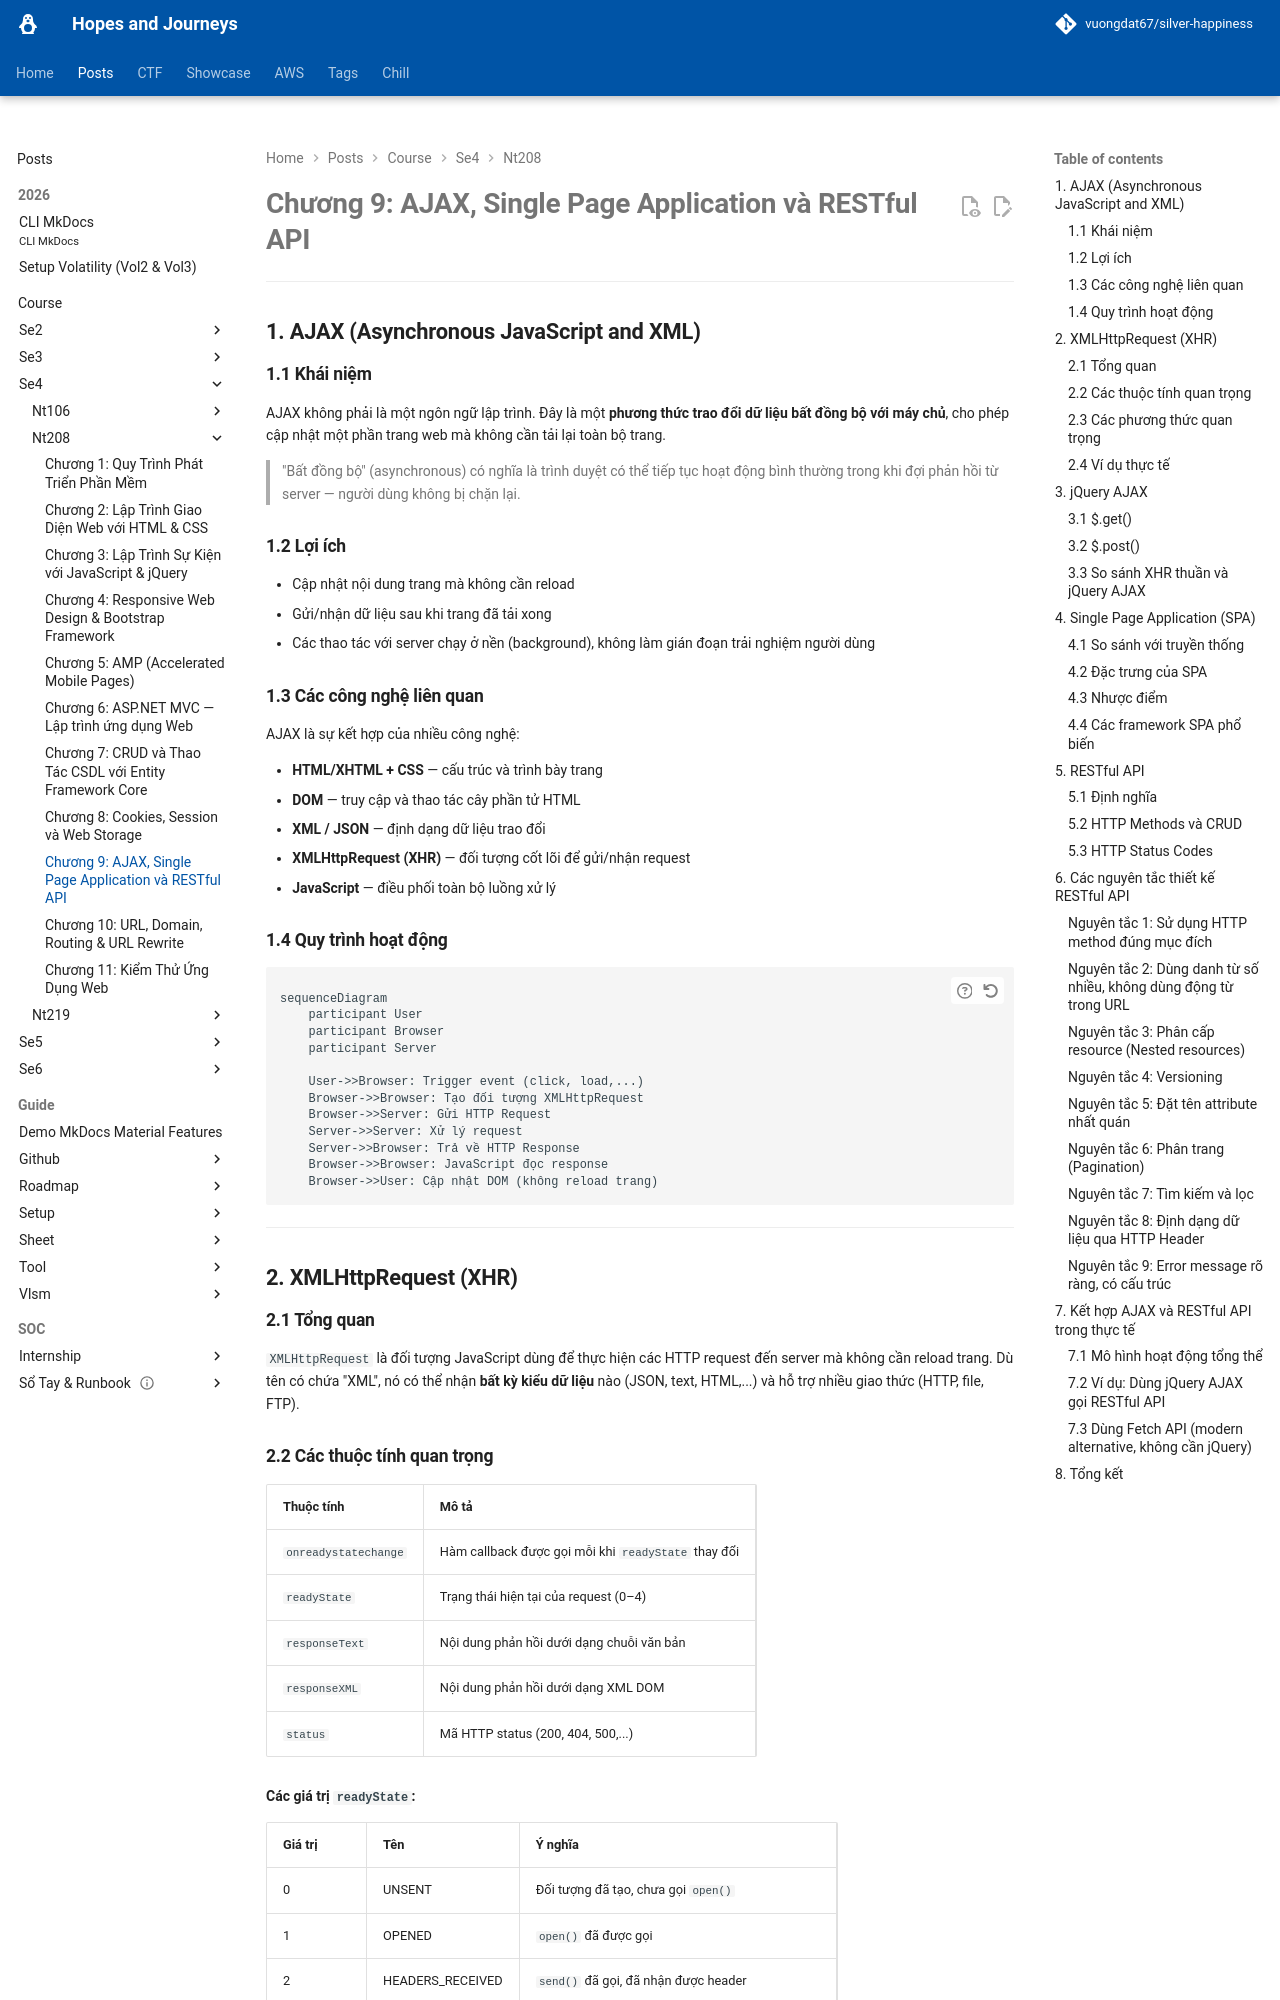

repository: vuongdat67/silver-happiness · page: posts/course/se4/nt208/L9/index.html · generator: mkdocs

# Chương 9: AJAX, Single Page Application và RESTful API

---

## 1. AJAX (Asynchronous JavaScript and XML)

### 1.1 Khái niệm

AJAX không phải là một ngôn ngữ lập trình. Đây là một **phương thức trao đổi dữ liệu bất đồng bộ với máy chủ**, cho phép cập nhật một phần trang web mà không cần tải lại toàn bộ trang.

> "Bất đồng bộ" (asynchronous) có nghĩa là trình duyệt có thể tiếp tục hoạt động bình thường trong khi đợi phản hồi từ server — người dùng không bị chặn lại.

### 1.2 Lợi ích

- Cập nhật nội dung trang mà không cần reload
- Gửi/nhận dữ liệu sau khi trang đã tải xong
- Các thao tác với server chạy ở nền (background), không làm gián đoạn trải nghiệm người dùng

### 1.3 Các công nghệ liên quan

AJAX là sự kết hợp của nhiều công nghệ:

- **HTML/XHTML + CSS** — cấu trúc và trình bày trang
- **DOM** — truy cập và thao tác cây phần tử HTML
- **XML / JSON** — định dạng dữ liệu trao đổi
- **XMLHttpRequest (XHR)** — đối tượng cốt lõi để gửi/nhận request
- **JavaScript** — điều phối toàn bộ luồng xử lý

### 1.4 Quy trình hoạt động

```mermaid
sequenceDiagram
    participant User
    participant Browser
    participant Server

    User->>Browser: Trigger event (click, load,...)
    Browser->>Browser: Tạo đối tượng XMLHttpRequest
    Browser->>Server: Gửi HTTP Request
    Server->>Server: Xử lý request
    Server->>Browser: Trả về HTTP Response
    Browser->>Browser: JavaScript đọc response
    Browser->>User: Cập nhật DOM (không reload trang)
```

---

## 2. XMLHttpRequest (XHR)

### 2.1 Tổng quan

`XMLHttpRequest` là đối tượng JavaScript dùng để thực hiện các HTTP request đến server mà không cần reload trang. Dù tên có chứa "XML", nó có thể nhận **bất kỳ kiểu dữ liệu** nào (JSON, text, HTML,...) và hỗ trợ nhiều giao thức (HTTP, file, FTP).
